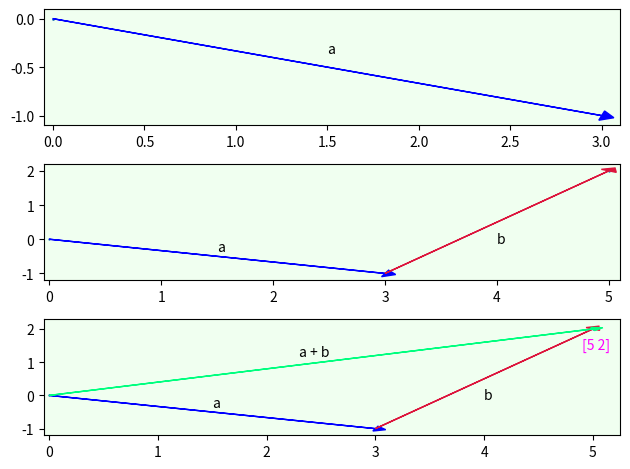

The matplotlib source for this figure:
import matplotlib.pyplot as plt, numpy as np

def vector_add(a, b):
    return np.add(a, b)

if __name__ == "__main__":
    v1, v2 = np.array([3, -1]), np.array([2, 3])
    add_vectors = vector_add(v1, v2)
    f, ax = plt.subplots(3)
    x, y = [0, 3], [0, -1]
    ax[0].set_xlim([-0.05, 3.1])
    ax[0].set_ylim([-1.1, 0.1])
    ax[0].scatter(x,y,s=1)
    ax[0].arrow(0, 0, 3, -1, head_width=0.1, head_length=0.07,
                fc='b', ec='b')
    ax[0].text(1.5, -0.35, 'a')
    ax[0].set_facecolor('honeydew')
    x, y = ([0, 3, 5]), ([0, -1, 2])
    ax[1].set_xlim([-0.05, 5.1])
    ax[1].set_ylim([-1.2, 2.2])
    ax[1].scatter(x,y,s=0.5)
    ax[1].arrow(0, 0, 3, -1, head_width=0.2, head_length=0.1,
                fc='b', ec='b')
    ax[1].arrow(3, -1, 2, 3, head_width=0.16, head_length=0.1,
                fc='crimson', ec='crimson')
    ax[1].text(1.5, -0.35, 'a')
    ax[1].text(4, -0.1, 'b')
    ax[1].set_facecolor('honeydew')
    x, y = ([0, 3, 5]), ([0, -1, 2])
    ax[2].set_xlim([-0.05, 5.25])
    ax[2].set_ylim([-1.2, 2.3])
    ax[2].scatter(x,y,s=0.5)
    ax[2].arrow(0, 0, 3, -1, head_width=0.15, head_length=0.1,
                fc='b', ec='b')
    ax[2].arrow(3, -1, 2, 3, head_width=0.15, head_length=0.1,
                fc='crimson', ec='crimson')
    ax[2].arrow(0, 0, 5, 2, head_width=0.1, head_length=0.1,
                fc='springgreen', ec='springgreen')
    ax[2].text(1.5, -0.35, 'a')
    ax[2].text(4, -0.1, 'b')
    ax[2].text(2.3, 1.2, 'a + b')
    ax[2].text(4.9, 1.4, add_vectors, color='fuchsia')
    ax[2].set_facecolor('honeydew')
    plt.tight_layout()
    plt.savefig('Figure 3-4. Subplot Visualization of Vector Addition.jpeg')
